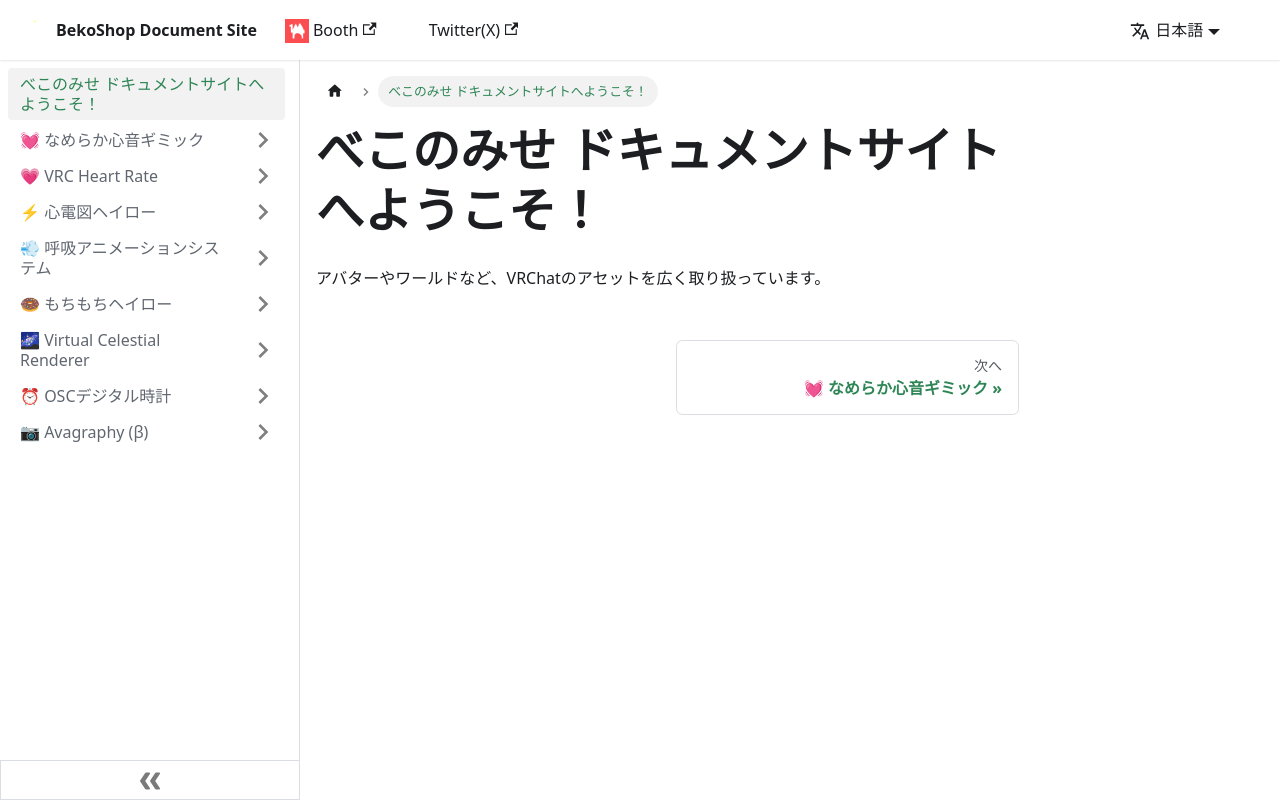

repository: Bekosantux/shop-document · page: index.html · generator: docusaurus

---
sidebar_position : 0
---

# べこのみせ ドキュメントサイトへようこそ！
アバターやワールドなど、VRChatのアセットを広く取り扱っています。
